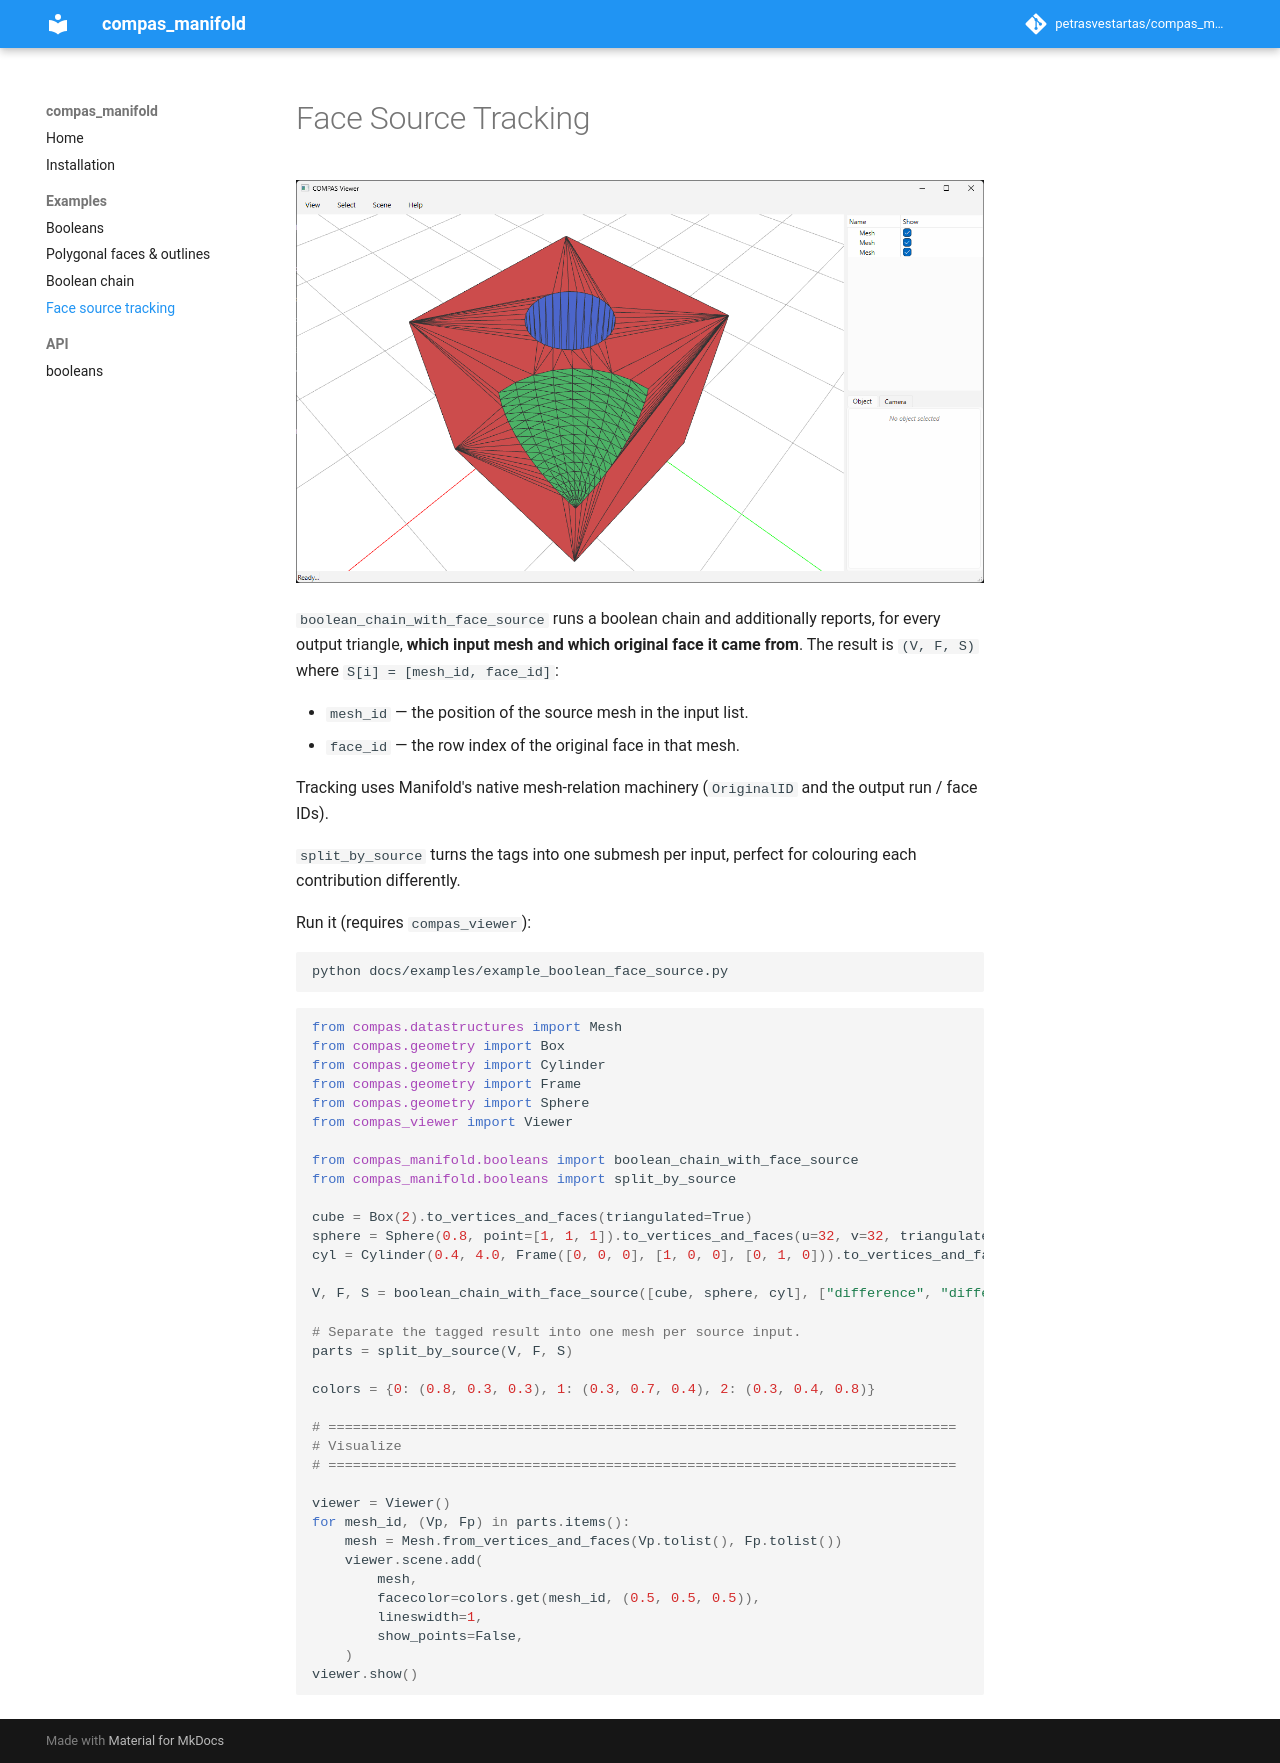

repository: petrasvestartas/compas_manifold · page: examples/example_boolean_face_source/index.html · generator: mkdocs

# Face Source Tracking

![Face Source Tracking](../assets/images/example_boolean_face_source.png)

`boolean_chain_with_face_source` runs a boolean chain and additionally reports,
for every output triangle, **which input mesh and which original face it came
from**. The result is `(V, F, S)` where `S[i] = [mesh_id, face_id]`:

* `mesh_id` — the position of the source mesh in the input list.
* `face_id` — the row index of the original face in that mesh.

Tracking uses Manifold's native mesh-relation machinery (`OriginalID` and the
output run / face IDs).

`split_by_source` turns the tags into one submesh per input, perfect for
colouring each contribution differently.

Run it (requires `compas_viewer`):

```bash
python docs/examples/example_boolean_face_source.py
```

```python
--8<-- "docs/examples/example_boolean_face_source.py"
```
